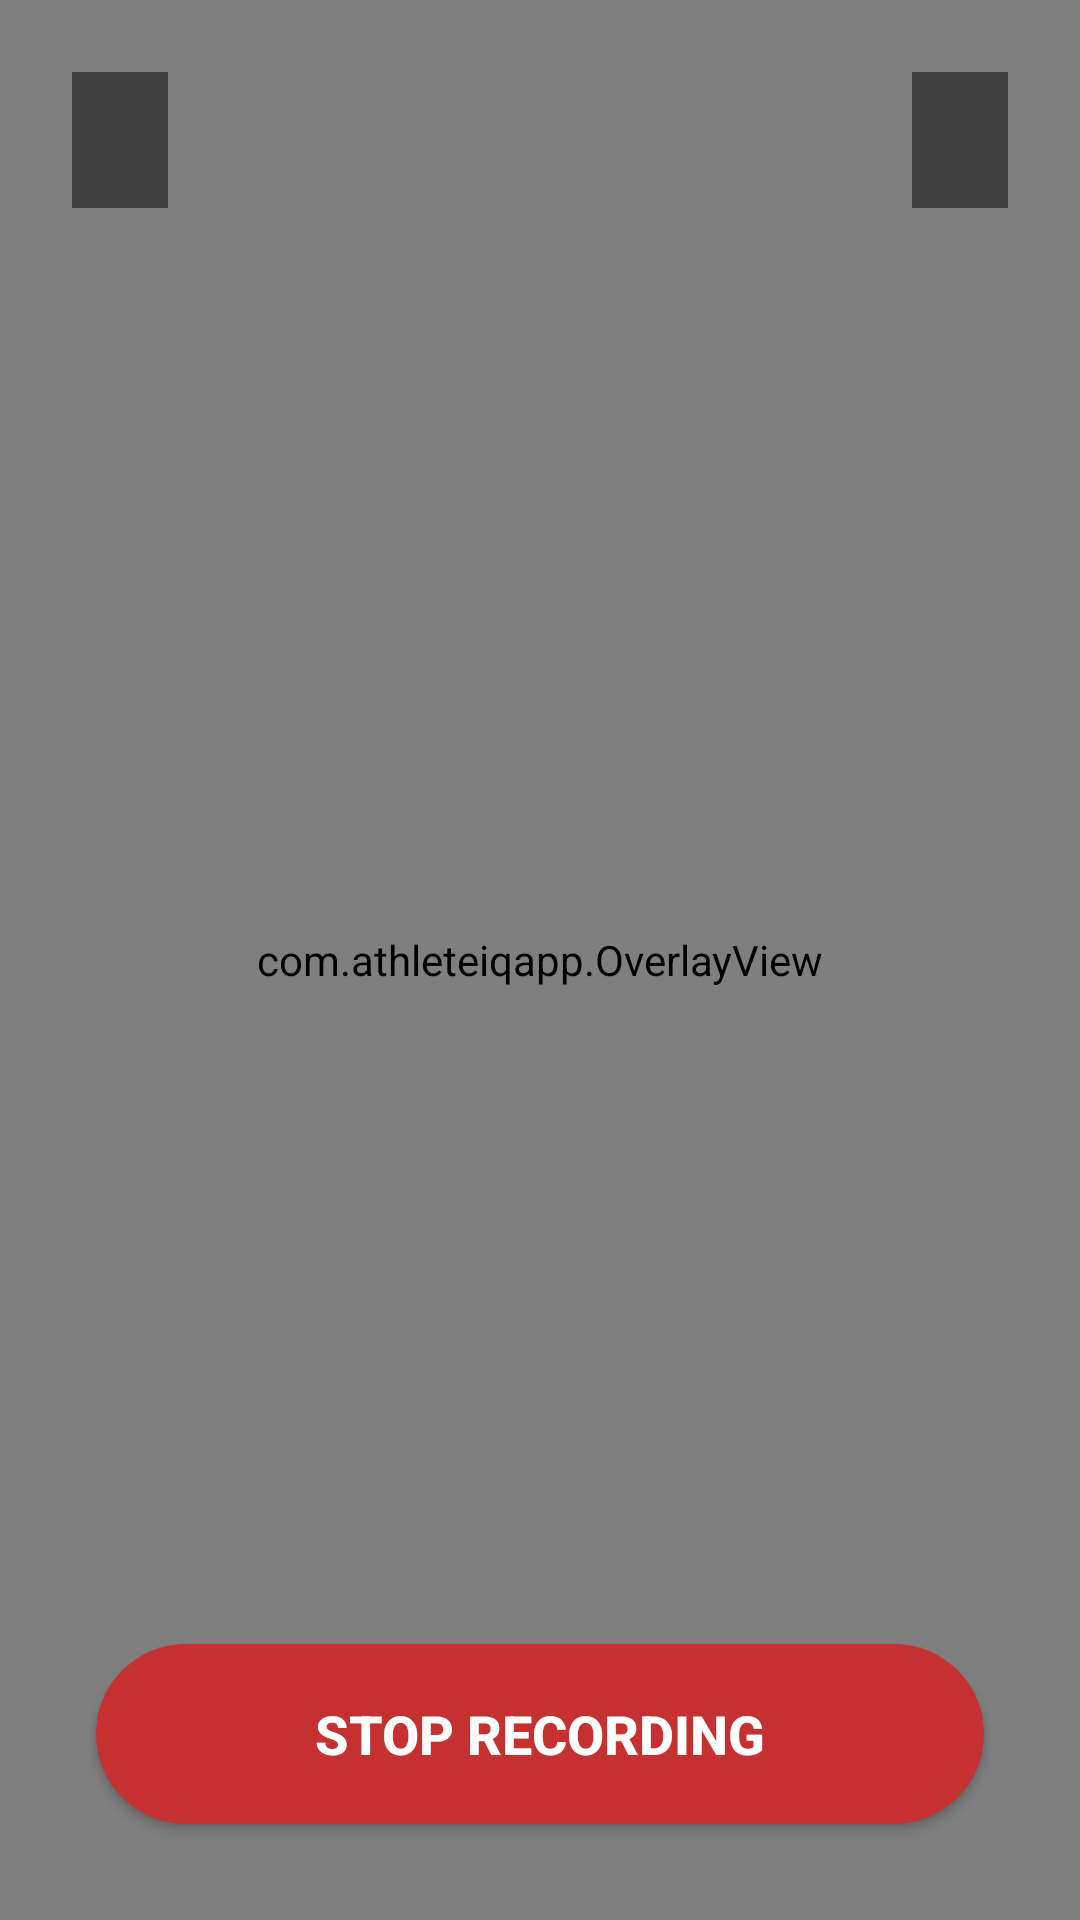

Android layout source for this screen:
<!-- AndroidManifest.xml: application theme Theme.AthleteIQApp -->
<!-- res/layout/activity_main.xml -->
<?xml version="1.0" encoding="utf-8"?>
<androidx.constraintlayout.widget.ConstraintLayout xmlns:android="http://schemas.android.com/apk/res/android"
    xmlns:app="http://schemas.android.com/apk/res-auto"
    xmlns:tools="http://schemas.android.com/tools"
    android:layout_width="match_parent"
    android:layout_height="match_parent"
    tools:context=".MainActivity">

    
    <androidx.camera.view.PreviewView
        android:id="@+id/viewFinder"
        android:layout_width="match_parent"
        android:layout_height="match_parent" />

    
    <com.athleteiqapp.OverlayView
        android:id="@+id/overlay"
        android:layout_width="match_parent"
        android:layout_height="match_parent" />

    
    <TextView
        android:id="@+id/exerciseName"
        android:layout_width="wrap_content"
        android:layout_height="wrap_content"
        android:layout_marginTop="24dp"
        android:layout_marginStart="24dp"
        android:background="#80000000"
        android:paddingHorizontal="16dp"
        android:paddingVertical="8dp"
        android:textColor="@android:color/white"
        android:textSize="22sp"
        android:textStyle="bold"
        app:layout_constraintStart_toStartOf="parent"
        app:layout_constraintTop_toTopOf="parent"
        tools:text="SQUATS" />

    <TextView
        android:id="@+id/repsCounter"
        android:layout_width="wrap_content"
        android:layout_height="wrap_content"
        android:layout_marginTop="24dp"
        android:layout_marginEnd="24dp"
        android:background="#80000000"
        android:paddingHorizontal="16dp"
        android:paddingVertical="8dp"
        android:textColor="@android:color/white"
        android:textSize="22sp"
        android:textStyle="bold"
        app:layout_constraintEnd_toEndOf="parent"
        app:layout_constraintTop_toTopOf="parent"
        tools:text="Reps: 0" />

    
    <Button
        android:id="@+id/stopButton"
        android:layout_width="0dp"
        android:layout_height="60dp"
        android:layout_marginStart="32dp"
        android:layout_marginEnd="32dp"
        android:layout_marginBottom="32dp"
        android:background="@drawable/button_stop"
        android:text="Stop Recording"
        android:textColor="#FFFFFF"
        android:textSize="18sp"
        android:textStyle="bold"
        app:layout_constraintBottom_toBottomOf="parent"
        app:layout_constraintEnd_toEndOf="parent"
        app:layout_constraintStart_toStartOf="parent" />

</androidx.constraintlayout.widget.ConstraintLayout>
<!-- resources referenced by this layout -->
<resources>
  <!-- drawable button_stop (drawable) -->
  <?xml version="1.0" encoding="utf-8"?>
  <shape xmlns:android="http://schemas.android.com/apk/res/android"
      android:shape="rectangle">
      
      <solid android:color="#C53030" />
      <corners android:radius="30dp" />
  </shape>
  <style name="Theme.AthleteIQApp" parent="Base.Theme.AthleteIQApp" />
  <style name="Base.Theme.AthleteIQApp" parent="Theme.Material3.DayNight.NoActionBar">
          
          
      </style>
</resources>
